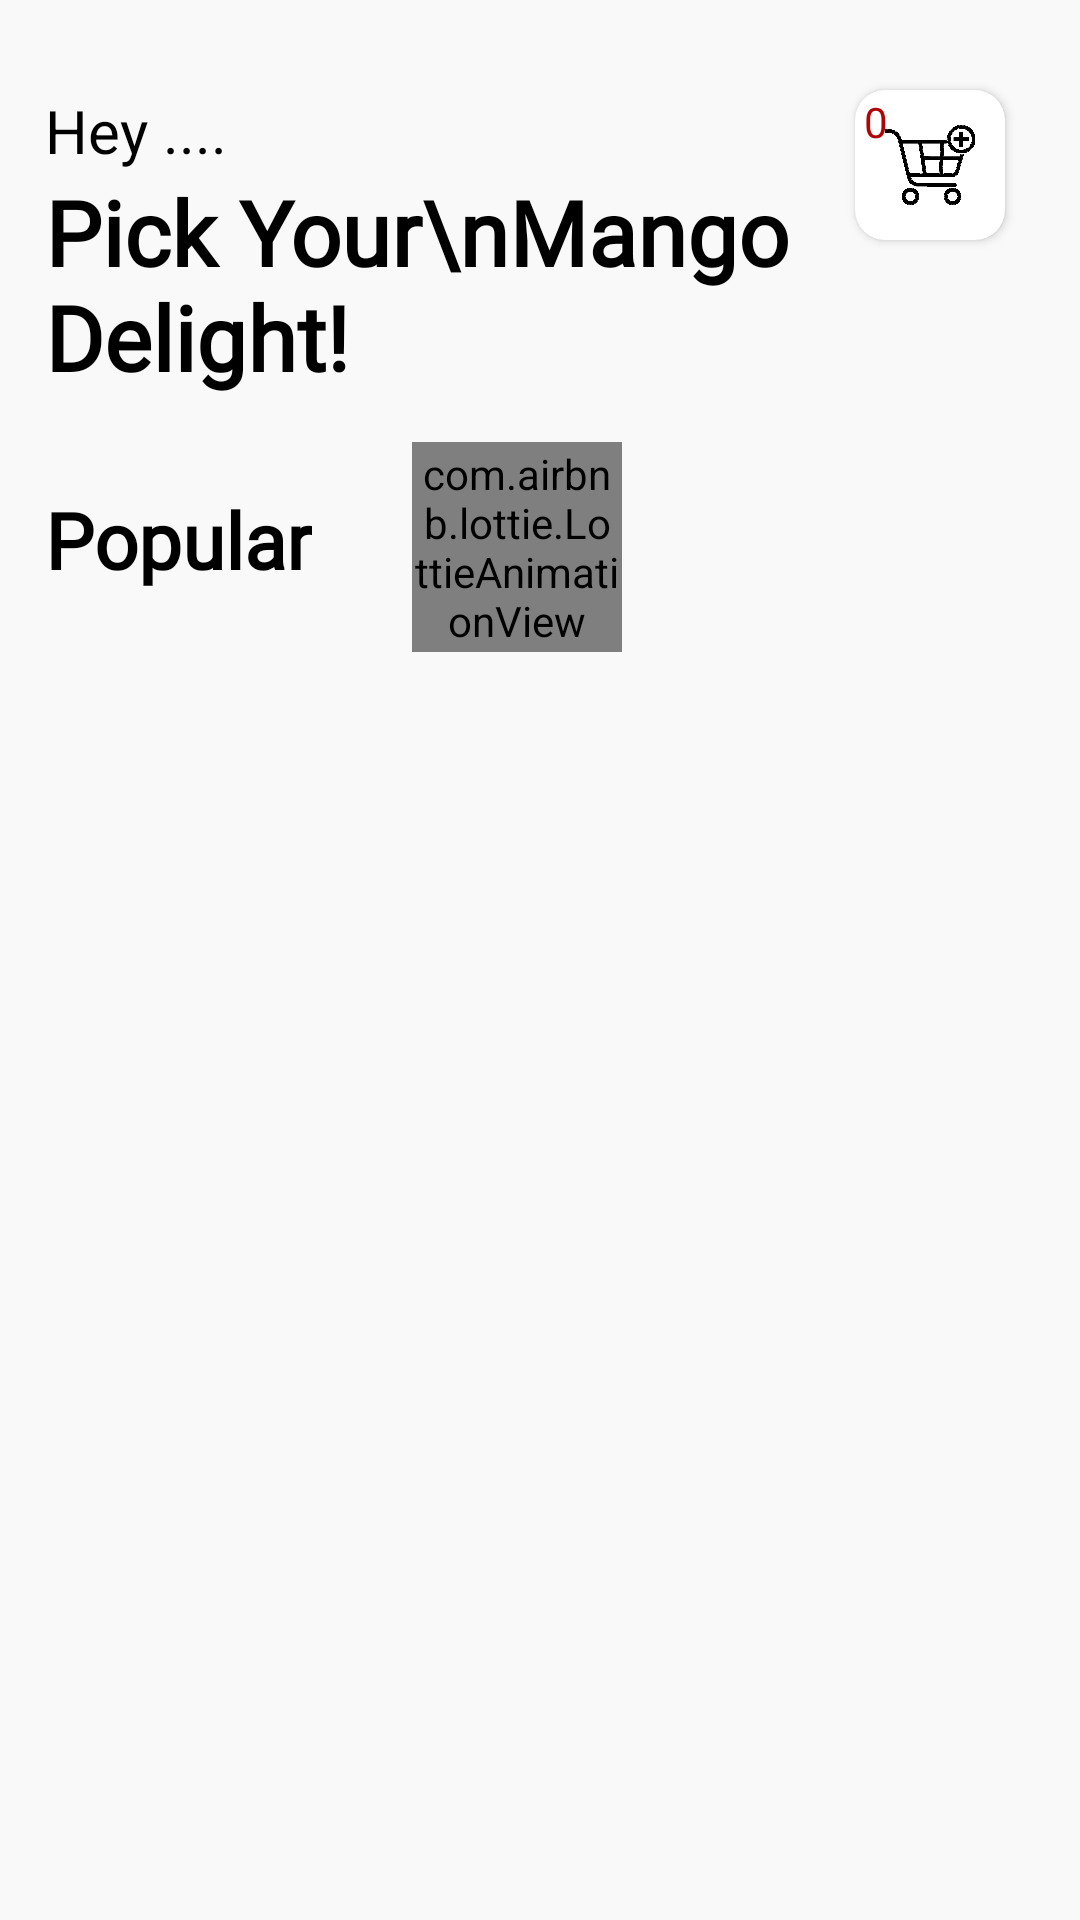

Layout XML and referenced resources for this Android screen:
<!-- AndroidManifest.xml: application theme Theme.FoodCard -->
<!-- res/layout/activity_main.xml -->
<?xml version="1.0" encoding="utf-8"?>
<RelativeLayout xmlns:android="http://schemas.android.com/apk/res/android"
    xmlns:app="http://schemas.android.com/apk/res-auto"
    xmlns:tools="http://schemas.android.com/tools"
    android:layout_width="match_parent"
    android:layout_height="match_parent"
    android:background="#f9f9f9"
    tools:context=".MainActivity">


    <ScrollView
        android:layout_width="match_parent"
        android:layout_height="wrap_content"
        android:scrollbars="none">


        <RelativeLayout
            android:id="@+id/cart_layout"
            android:layout_width="match_parent"
            android:layout_height="wrap_content">


            <ScrollView
                android:id="@+id/r1"
                android:layout_width="match_parent"
                android:layout_height="wrap_content"
                android:scrollbars="vertical">

                <RelativeLayout

                    android:layout_width="match_parent"
                    android:layout_marginEnd="15dp"
                    android:layout_height="wrap_content">

                    <androidx.cardview.widget.CardView
                        android:id="@+id/addtocart"
                        android:layout_width="50dp"
                        android:layout_height="50dp"
                        android:layout_alignParentEnd="true"
                        android:layout_marginStart="10dp"
                        android:layout_marginTop="30dp"
                        android:layout_marginEnd="10dp"
                        android:layout_marginBottom="10dp"
                        app:cardBackgroundColor="#ffffff"
                        app:cardCornerRadius="10dp">

                        <RelativeLayout
                            android:layout_width="match_parent"
                            android:layout_height="match_parent">

                            <TextView
                                android:id="@+id/cart_count"
                                android:layout_width="wrap_content"
                                android:layout_height="wrap_content"
                                android:layout_marginStart="3sp"
                                android:layout_marginTop="1dp"
                                android:text="0"
                                android:textColor="#B10404" />

                            <ImageView
                                android:layout_width="match_parent"
                                android:layout_height="match_parent"
                                android:layout_centerInParent="true"
                                android:layout_marginStart="10dp"
                                android:layout_marginTop="10dp"
                                android:layout_marginEnd="10dp"
                                android:layout_marginBottom="10dp"
                                android:src="@drawable/add_to_cart" />

                        </RelativeLayout>


                    </androidx.cardview.widget.CardView>

                    <TextView
                        android:id="@+id/t1"
                        android:layout_width="wrap_content"
                        android:layout_height="wrap_content"
                        android:layout_marginStart="15dp"
                        android:layout_marginTop="30dp"
                        android:text="Hey"
                        android:textColor="@color/black"
                        android:textSize="20sp" />

                    <TextView
                        android:id="@+id/username"
                        android:layout_width="wrap_content"
                        android:layout_height="wrap_content"
                        android:layout_marginStart="5sp"
                        android:layout_marginTop="30dp"
                        android:layout_toEndOf="@+id/t1"
                        android:textColor="@color/black"
                        android:text="...."
                        android:textSize="20sp" />

                    <TextView
                        android:id="@+id/t2"
                        android:layout_width="wrap_content"
                        android:layout_height="wrap_content"
                        android:layout_below="@id/t1"
                        android:layout_marginStart="15dp"
                        android:fontFamily="@font/lato_black"
                        android:text="Pick Your\nMango Delight!"
                        android:textColor="@color/black"
                        android:textSize="30sp"
                        android:textStyle="bold" />


                    <androidx.recyclerview.widget.RecyclerView
                        android:id="@+id/category_recyclerView"
                        android:layout_width="match_parent"
                        android:layout_height="wrap_content"
                        android:layout_below="@+id/t2"
                        android:layout_marginTop="15dp" />

                    <com.airbnb.lottie.LottieAnimationView
                        android:id="@+id/progressBar"
                        android:layout_width="70dp"
                        android:layout_height="70dp"
                        android:layout_below="@+id/category_recyclerView"
                        android:layout_centerHorizontal="true"
                        app:lottie_autoPlay="true"
                        app:lottie_loop="true"
                        app:lottie_rawRes="@raw/progressbar" />


                    <TextView
                        android:id="@+id/t3"
                        android:layout_width="wrap_content"
                        android:layout_height="wrap_content"
                        android:layout_below="@id/category_recyclerView"
                        android:layout_marginStart="15dp"
                        android:layout_marginTop="15dp"
                        android:fontFamily="@font/lato_black"
                        android:text="Popular"
                        android:textColor="@color/black"
                        android:textSize="26sp"
                        android:textStyle="bold" />


                </RelativeLayout>
            </ScrollView>


            <androidx.recyclerview.widget.RecyclerView
                android:id="@+id/items_recyclerView"
                android:layout_width="match_parent"
                android:layout_height="match_parent"
                android:layout_below="@id/r1"
                android:layout_marginStart="15dp"
                android:layout_marginEnd="15dp"
                android:layout_marginTop="15dp" />


        </RelativeLayout>
    </ScrollView>

</RelativeLayout>
<!-- resources referenced by this layout -->
<resources>
  <color name="black">#FF000000</color>
  <!-- drawable add_to_cart: png bitmap (drawable, 42256 bytes) -->
  <style name="Theme.FoodCard" parent="Theme.MaterialComponents.DayNight.NoActionBar">
          
          <item name="colorPrimary">@color/mainColor</item>
          <item name="colorPrimaryVariant">@color/mainColor</item>
          <item name="colorOnPrimary">@color/white</item>
          <item name="android:windowIsTranslucent">true</item>
          
          <item name="colorSecondary">@color/mainColor</item>
          <item name="colorSecondaryVariant">@color/mainColor</item>
          <item name="colorOnSecondary">@color/black</item>
          
          <item name="android:statusBarColor" tools:targetApi="l">?attr/colorPrimaryVariant</item>
          
      </style>
  <color name="mainColor">#fdbd10</color>
  <color name="white">#FFFFFFFF</color>
</resources>
